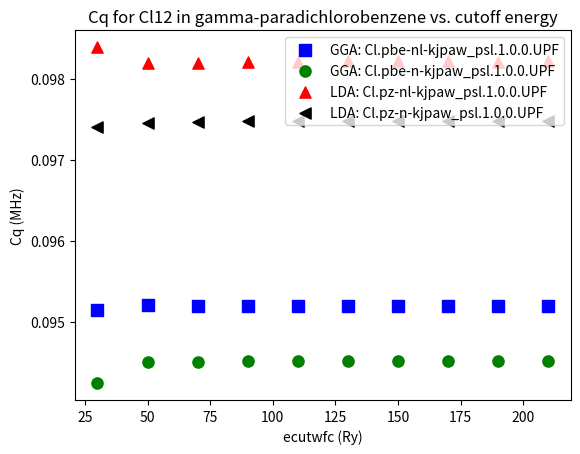

Here is the Python script that generated this plot:
#!/usr/bin/env python3

import matplotlib.pyplot as plt
import numpy as np
import sys

ecut = [#10, 
30,50,70,90,110,130,150,170,190,210]


#/Users/<user>/Desktop/paradichlorobenzene/pbe/1_ecut_conv-n-psl_1.0.0


#  grep '!' scf.* | grep ener
#scf.pbe.ec-10-default-conv-thr.out:!    total energy              =    -540.07258243 Ry
#scf.pbe.ec-110-default-conv-thr.out:!    total energy              =    -547.71705835 Ry
#scf.pbe.ec-130-default-conv-thr.out:!    total energy              =    -547.71727184 Ry
#scf.pbe.ec-150-default-conv-thr.out:!    total energy              =    -547.71738421 Ry
#scf.pbe.ec-170-default-conv-thr.out:!    total energy              =    -547.71744285 Ry
#scf.pbe.ec-190-default-conv-thr.out:!    total energy              =    -547.71747059 Ry
#scf.pbe.ec-210-default-conv-thr.out:!    total energy              =    -547.71749660 Ry
#scf.pbe.ec-30-default-conv-thr.out:!    total energy              =    -547.58384459 Ry
#scf.pbe.ec-50-default-conv-thr.out:!    total energy              =    -547.70956541 Ry
#scf.pbe.ec-70-default-conv-thr.out:!    total energy              =    -547.71537646 Ry
#scf.pbe.ec-90-default-conv-thr.out:!    total energy              =    -547.71664475 Ry


# grep eta efg.* | grep 'Cl  12'

#efg.pbe.ec-10-default-conv-thr.out:     Cl  12  Q=        -8.1650 1e-30 m^2  Cq=       -46.0205 MHz  eta= 0.07328
#efg.pbe.ec-110-default-conv-thr.out:     Cl  12  Q=        -8.1650 1e-30 m^2  Cq=       -68.8337 MHz  eta= 0.09451
#efg.pbe.ec-130-default-conv-thr.out:     Cl  12  Q=        -8.1650 1e-30 m^2  Cq=       -68.8364 MHz  eta= 0.09451
#efg.pbe.ec-150-default-conv-thr.out:     Cl  12  Q=        -8.1650 1e-30 m^2  Cq=       -68.8386 MHz  eta= 0.09452
#efg.pbe.ec-170-default-conv-thr.out:     Cl  12  Q=        -8.1650 1e-30 m^2  Cq=       -68.8393 MHz  eta= 0.09451
#efg.pbe.ec-190-default-conv-thr.out:     Cl  12  Q=        -8.1650 1e-30 m^2  Cq=       -68.8385 MHz  eta= 0.09451
#efg.pbe.ec-210-default-conv-thr.out:     Cl  12  Q=        -8.1650 1e-30 m^2  Cq=       -68.8377 MHz  eta= 0.09451
#efg.pbe.ec-30-default-conv-thr.out:     Cl  12  Q=        -8.1650 1e-30 m^2  Cq=       -68.6521 MHz  eta= 0.09424
#efg.pbe.ec-50-default-conv-thr.out:     Cl  12  Q=        -8.1650 1e-30 m^2  Cq=       -68.8336 MHz  eta= 0.09450
#efg.pbe.ec-70-default-conv-thr.out:     Cl  12  Q=        -8.1650 1e-30 m^2  Cq=       -68.8196 MHz  eta= 0.09450
#efg.pbe.ec-90-default-conv-thr.out:     Cl  12  Q=        -8.1650 1e-30 m^2  Cq=       -68.8250 MHz  eta= 0.09451

scf_energy_pbe_n=[
#-540.07258243,
-547.58384459,
-547.70956541,
-547.71537646,
-547.71664475,
-547.71705835,
-547.71727184,
-547.71738421,
-547.71744285,
-547.71747059,
-547.71749660,
]

scf_energy_pbe_nl = [#-547.57580474,
	-547.70945767,
	-547.71779080,
	-547.72020859,
	-547.72087990,
	-547.72118420,
	-547.72131408,
	-547.72137607,
	-547.72142334,
	-547.72145607]


scf_energy_pz_n =[ #-521.41362937,
-529.02763473,
-529.17124281,
-529.17699699,
-529.17805743,
-529.17853084,
-529.17872849,
-529.17882105,
-529.17888537,
-529.17891760,
-529.17893434
]



scf_energy_pz_nl = [#-521.27331016,
-529.01861275,
-529.17043641,
-529.17872831,
-529.18090136,
-529.18161349,
-529.18189900,
-529.18201141,
-529.18207840,
-529.18213020,
-529.18215366
]


Cqs_pbe_n=[#-46.0205,
-68.6521,
-68.8336,
-68.8196,
-68.8250,
-68.8337,
-68.8364,
-68.8386,
-68.8393,
-68.8385,
-68.8377
]

etas_pbe_n = [#0.07328,
0.09424,
0.09450,
0.09450,
0.09451,
0.09451,
0.09451,
0.09452,
0.09451,
0.09451,
0.09451
]





Cqs_pbe_nl=[ #-45.7683,  
-67.9599,  
    -68.2132,  
    -68.1050,  
    -68.0882,  
     -68.0794, 
     -68.0708, 
     -68.0673, 
     -68.0679, 
     -68.0704, 
     -68.0726
] 
 

etas_pbe_nl = [# 0.07343,
0.09514,
   0.09520,
   0.09519,
   0.09519,
   0.09519,
   0.09519,
   0.09519,
   0.09519,
   0.09519,
   0.09519,
]





Cqs_pz_nl = [#-45.9394
-67.8965,
-68.2120,
-68.1028,
-68.0864,
-68.0812,
-68.0739,
-68.0713,
-68.0720,
-68.0744,
-68.0769]

etas_pz_nl = [#0.08007
0.09839,
0.09820,
0.09820,
0.09821,
0.09821,
0.09822,
0.09822,
0.09822,
0.09821,
0.09822
]

Cqs_pz_n = [#-46.1353
-68.7625,
-69.0352,
-69.0258,
-69.0313,
-69.0375,
-69.0376,
-69.0365,
-69.0376,
-69.0382,
-69.0387
]

etas_pz_n = [#0.07995
0.09740,
0.09745,
0.09747,
0.09748,
0.09748,
0.09748,
0.09748,
0.09748,
0.09748,
0.09748
]

#if len(Cqs) != len(etas):
#  print("lengths of vectors to plot are unequal.  Exiting!")
#  sys.exit()

#if len(Cqs) != len(ecut):
#  print("lengths of vectors to plot are unequal.  Exiting!")
#  sys.exit()


plt.scatter(ecut, etas_pbe_nl, color='b', marker='s', s=65, label='GGA: Cl.pbe-nl-kjpaw_psl.1.0.0.UPF')
plt.scatter(ecut, etas_pbe_n,  color='g', marker='o', s=65, label='GGA: Cl.pbe-n-kjpaw_psl.1.0.0.UPF')
plt.scatter(ecut, etas_pz_nl,  color='r', marker='^', s=65, label='LDA: Cl.pz-nl-kjpaw_psl.1.0.0.UPF')
plt.scatter(ecut, etas_pz_n,   color='k', marker='<', s=65, label='LDA: Cl.pz-n-kjpaw_psl.1.0.0.UPF')
#plt.plot(ecut, etas)
plt.title("Cq for Cl12 in gamma-paradichlorobenzene vs. cutoff energy")
plt.ylabel("Cq (MHz)")
plt.xlabel("ecutwfc (Ry)")

plt.legend(loc=1)
#plt.ylim(ymin=-547.5)


plt.show()  



